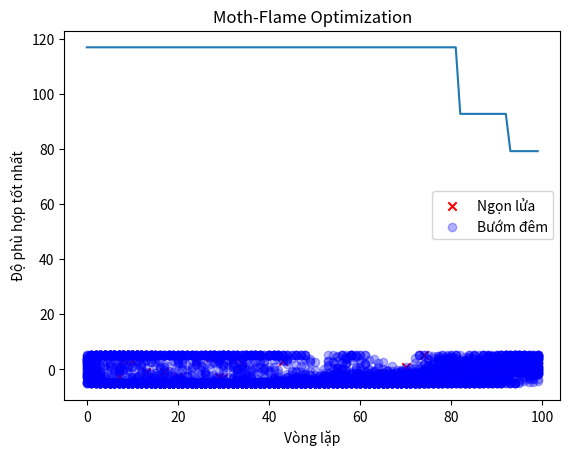

Reproduce this figure in Python.
import numpy as np
import matplotlib.pyplot as plt

# Hàm mục tiêu Rastrigin
def rastrigin(x):
    A = 10
    return A * len(x) + sum(x_i**2 - A * np.cos(2 * np.pi * x_i) for x_i in x)

# Thuật toán Moth-Flame Optimization (MFO)
class MFO:
    def __init__(self, population_size, max_iter, dim, lower_bound, upper_bound):
        self.population_size = population_size  # Số lượng cá thể trong quần thể
        self.max_iter = max_iter  # Số vòng lặp tối đa
        self.dim = dim  # Số chiều của không gian tìm kiếm
        self.lower_bound = lower_bound  # Giới hạn dưới của không gian tìm kiếm
        self.upper_bound = upper_bound  # Giới hạn trên của không gian tìm kiếm
        self.population = np.random.uniform(self.lower_bound, self.upper_bound, (self.population_size, self.dim))  # Khởi tạo quần thể ngẫu nhiên
        self.best_solution = None  # Giải pháp tốt nhất
        self.best_fitness = float('inf')  # Giá trị hàm mục tiêu tốt nhất (khởi tạo vô cùng)

    # Hàm tính toán độ phù hợp (fitness)
    def fitness(self, solution):
        return rastrigin(solution)

    # Hàm cập nhật vị trí của một con bướm
    def update_position(self, moth, flame, iteration):
        distance = np.abs(flame - moth)  # Khoảng cách giữa con bướm và ngọn lửa
        a = 2 - iteration * (2 / self.max_iter)  # Tham số điều chỉnh
        return flame - a * distance * np.random.randn(self.dim)  # Cập nhật vị trí của con bướm

    # Hàm tối ưu hóa chính
    def optimize(self):
        history = []  # Lịch sử độ phù hợp tốt nhất qua các vòng lặp
        moths_positions = []  # Danh sách các vị trí của bướm đêm
        flames_positions = []  # Danh sách các vị trí của ngọn lửa
        for iteration in range(self.max_iter):
            flames = self.population[np.argsort([self.fitness(moth) for moth in self.population])]  # Sắp xếp quần thể theo độ phù hợp
            best_flame = flames[0]  # Ngọn lửa tốt nhất
            best_fitness = self.fitness(best_flame)  # Độ phù hợp của ngọn lửa tốt nhất

            if best_fitness < self.best_fitness:  # Cập nhật giải pháp tốt nhất
                self.best_fitness = best_fitness
                self.best_solution = best_flame

            # Lưu các vị trí của bướm đêm và ngọn lửa
            moths_positions.append(self.population)
            flames_positions.append(best_flame)

            new_population = []  # Quần thể mới
            for moth in self.population:
                flame = flames[np.random.randint(0, self.population_size)]  # Chọn ngẫu nhiên một ngọn lửa
                new_moth = self.update_position(moth, flame, iteration)  # Cập nhật vị trí của con bướm
                new_moth = np.clip(new_moth, self.lower_bound, self.upper_bound)  # Giới hạn giá trị để không vượt quá phạm vi tìm kiếm
                new_population.append(new_moth)

            self.population = np.array(new_population)  # Cập nhật lại quần thể
            history.append(self.best_fitness)  # Lưu giá trị độ phù hợp tốt nhất qua các vòng lặp
            print(f"Vòng lặp {iteration + 1}/{self.max_iter}, Độ phù hợp tốt nhất: {self.best_fitness}")

        return history, moths_positions, flames_positions  # Trả về lịch sử độ phù hợp và vị trí của bướm đêm và ngọn lửa

# Tạo và tối ưu hóa bằng thuật toán MFO
population_size = 50  # Số lượng cá thể trong quần thể
max_iter = 100  # Số vòng lặp tối đa
dim = 10  # Số chiều
lower_bound = -5.12  # Giới hạn dưới
upper_bound = 5.12  # Giới hạn trên

mfo = MFO(population_size, max_iter, dim, lower_bound, upper_bound)
history, moths_positions, flames_positions = mfo.optimize()  # Tối ưu hóa bằng thuật toán MFO

# Vẽ đồ thị kết quả
plt.plot(history)
plt.xlabel('Vòng lặp')
plt.ylabel('Độ phù hợp tốt nhất')
plt.title('Moth-Flame Optimization')

# Vẽ các điểm của bướm đêm và ngọn lửa
moths_positions = np.array(moths_positions)
flames_positions = np.array(flames_positions)

# Vẽ ngọn lửa (giải pháp tốt nhất)
plt.scatter(range(max_iter), flames_positions[:, 0], color='red', label='Ngọn lửa', marker='x')

# Vẽ bướm đêm
for i in range(population_size):
    plt.scatter(range(max_iter), moths_positions[:, i, 0], color='blue', alpha=0.3, label='Bướm đêm' if i == 0 else "")

plt.legend()
plt.show()
